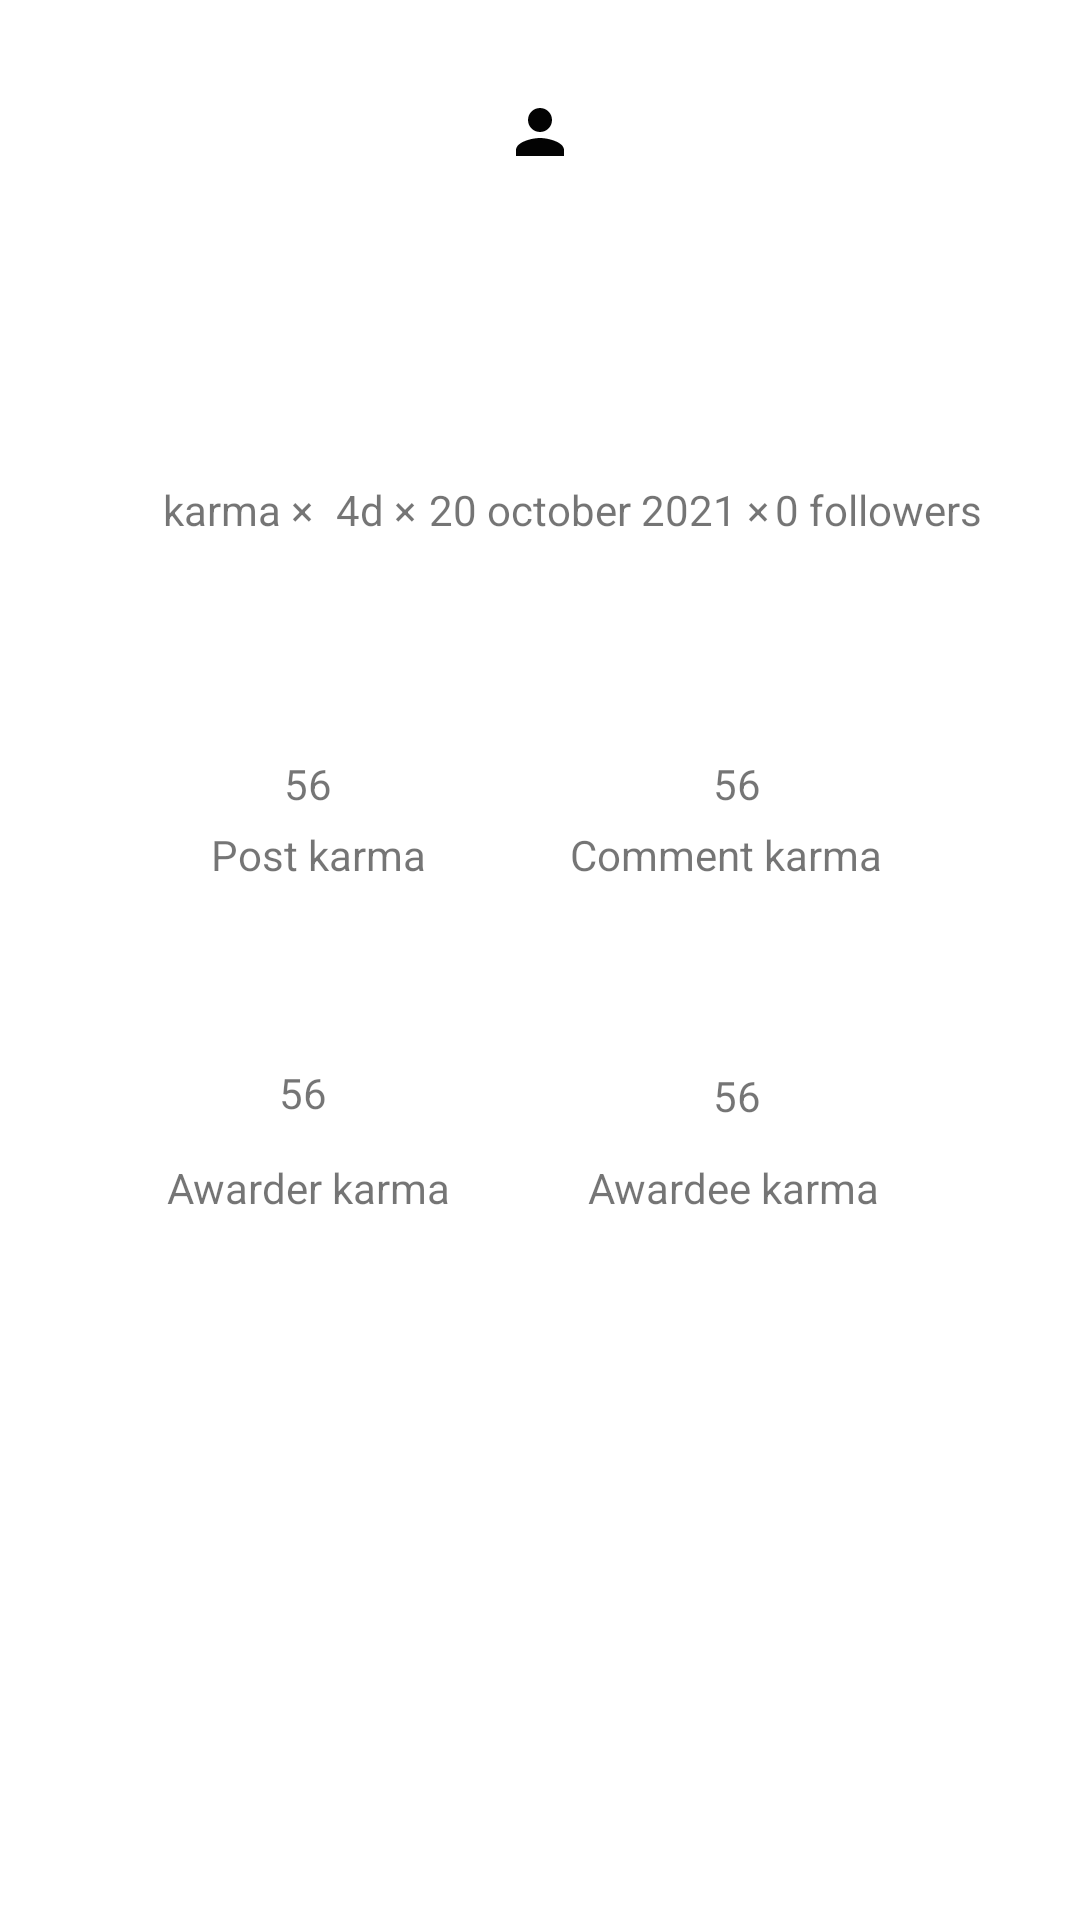

Reconstruct the res/layout file that produces this screen, plus the resources it refers to.
<!-- AndroidManifest.xml: application theme Theme.Redditek -->
<!-- res/layout/fragment_notifications.xml -->
<?xml version="1.0" encoding="utf-8"?>
<androidx.constraintlayout.widget.ConstraintLayout xmlns:android="http://schemas.android.com/apk/res/android"
    xmlns:app="http://schemas.android.com/apk/res-auto"
    xmlns:tools="http://schemas.android.com/tools"
    android:layout_width="match_parent"
    android:layout_height="match_parent"
    tools:context=".SplashScreenActivity">


    <ImageView
        android:id="@+id/img_profile"
        android:layout_width="wrap_content"
        android:layout_height="wrap_content"
        android:layout_marginTop="32dp"
        app:layout_constraintEnd_toEndOf="parent"
        app:layout_constraintStart_toStartOf="parent"
        app:layout_constraintTop_toTopOf="parent"
        app:srcCompat="@drawable/ic_baseline_person_24" />

    <TextView
        android:id="@+id/name_txt"
        android:layout_width="wrap_content"
        android:layout_height="wrap_content"
        android:layout_marginTop="16dp"
        android:textSize="24sp"
        android:textStyle="bold"
        app:layout_constraintEnd_toEndOf="@+id/img_profile"
        app:layout_constraintHorizontal_bias="0.531"
        app:layout_constraintStart_toStartOf="@+id/img_profile"
        app:layout_constraintTop_toBottomOf="@+id/img_profile" />

    <TextView
        android:id="@+id/followers_txt"
        android:layout_width="wrap_content"
        android:layout_height="wrap_content"
        android:layout_marginTop="56dp"
        android:text="0 followers"
        app:layout_constraintEnd_toEndOf="parent"
        app:layout_constraintHorizontal_bias="0.055"
        app:layout_constraintStart_toEndOf="@+id/date_creation_txt"
        app:layout_constraintTop_toBottomOf="@+id/name_txt" />

    <TextView
        android:id="@+id/birthday_txt"
        android:layout_width="wrap_content"
        android:layout_height="wrap_content"
        android:layout_marginTop="56dp"
        android:text="4d ×"
        app:layout_constraintEnd_toEndOf="parent"
        app:layout_constraintHorizontal_bias="0.033"
        app:layout_constraintStart_toEndOf="@+id/karma_txt"
        app:layout_constraintTop_toBottomOf="@+id/name_txt" />

    <TextView
        android:id="@+id/date_creation_txt"
        android:layout_width="wrap_content"
        android:layout_height="wrap_content"
        android:layout_marginTop="56dp"
        android:text="20 october 2021 ×"
        app:layout_constraintEnd_toEndOf="parent"
        app:layout_constraintHorizontal_bias="0.04"
        app:layout_constraintStart_toEndOf="@+id/birthday_txt"
        app:layout_constraintTop_toBottomOf="@+id/name_txt" />

    <TextView
        android:id="@+id/karma_txt"
        android:layout_width="wrap_content"
        android:layout_height="wrap_content"
        android:layout_marginTop="56dp"
        android:text="karma ×"
        app:layout_constraintEnd_toEndOf="parent"
        app:layout_constraintHorizontal_bias="0.175"
        app:layout_constraintStart_toStartOf="parent"
        app:layout_constraintTop_toBottomOf="@+id/name_txt" />

    <TextView
        android:id="@+id/karma_com_txt"
        android:layout_width="wrap_content"
        android:layout_height="wrap_content"
        android:layout_marginTop="96dp"
        android:text="Comment karma"
        app:layout_constraintEnd_toEndOf="parent"
        app:layout_constraintHorizontal_bias="0.742"
        app:layout_constraintStart_toStartOf="parent"
        app:layout_constraintTop_toBottomOf="@+id/karma_txt" />

    <TextView
        android:id="@+id/value_karma_pub_txt"
        android:layout_width="wrap_content"
        android:layout_height="wrap_content"
        android:text="56"
        app:layout_constraintBottom_toTopOf="@+id/karma_pub_txt"
        app:layout_constraintEnd_toEndOf="parent"
        app:layout_constraintHorizontal_bias="0.275"
        app:layout_constraintStart_toStartOf="parent"
        app:layout_constraintTop_toBottomOf="@+id/karma_txt"
        app:layout_constraintVertical_bias="0.939" />

    <TextView
        android:id="@+id/value_karma_recip_txt"
        android:layout_width="wrap_content"
        android:layout_height="wrap_content"
        android:text="56"
        app:layout_constraintBottom_toTopOf="@+id/karma_recip_txt"
        app:layout_constraintEnd_toEndOf="parent"
        app:layout_constraintHorizontal_bias="0.691"
        app:layout_constraintStart_toStartOf="parent"
        app:layout_constraintTop_toBottomOf="@+id/karma_txt"
        app:layout_constraintVertical_bias="0.938" />

    <TextView
        android:id="@+id/value_karma_phil_txt"
        android:layout_width="wrap_content"
        android:layout_height="wrap_content"
        android:text="56"
        app:layout_constraintBottom_toTopOf="@+id/karma_phil_txt"
        app:layout_constraintEnd_toEndOf="parent"
        app:layout_constraintHorizontal_bias="0.27"
        app:layout_constraintStart_toStartOf="parent"
        app:layout_constraintTop_toBottomOf="@+id/karma_txt"
        app:layout_constraintVertical_bias="0.932" />

    <TextView
        android:id="@+id/karma_phil_txt"
        android:layout_width="wrap_content"
        android:layout_height="wrap_content"
        android:layout_marginTop="92dp"
        android:text="Awarder karma"
        app:layout_constraintEnd_toEndOf="parent"
        app:layout_constraintHorizontal_bias="0.209"
        app:layout_constraintStart_toStartOf="parent"
        app:layout_constraintTop_toBottomOf="@+id/karma_pub_txt" />

    <TextView
        android:id="@+id/karma_recip_txt"
        android:layout_width="wrap_content"
        android:layout_height="wrap_content"
        android:layout_marginTop="92dp"
        android:text="Awardee karma"
        app:layout_constraintEnd_toEndOf="parent"
        app:layout_constraintHorizontal_bias="0.745"
        app:layout_constraintStart_toStartOf="parent"
        app:layout_constraintTop_toBottomOf="@+id/karma_com_txt" />

    <TextView
        android:id="@+id/karma_pub_txt"
        android:layout_width="wrap_content"
        android:layout_height="wrap_content"
        android:layout_marginTop="96dp"
        android:text="Post karma"
        app:layout_constraintEnd_toEndOf="parent"
        app:layout_constraintHorizontal_bias="0.244"
        app:layout_constraintStart_toStartOf="parent"
        app:layout_constraintTop_toBottomOf="@+id/karma_txt" />

    <TextView
        android:id="@+id/value_karma_com_txt"
        android:layout_width="wrap_content"
        android:layout_height="wrap_content"
        android:text="56"
        app:layout_constraintBottom_toTopOf="@+id/karma_pub_txt"
        app:layout_constraintEnd_toEndOf="parent"
        app:layout_constraintHorizontal_bias="0.691"
        app:layout_constraintStart_toStartOf="parent"
        app:layout_constraintTop_toBottomOf="@+id/karma_txt"
        app:layout_constraintVertical_bias="0.939" />

</androidx.constraintlayout.widget.ConstraintLayout>
<!-- resources referenced by this layout -->
<resources>
  <!-- drawable ic_baseline_person_24 (drawable) -->
  <vector android:height="24dp" android:tint="#030303"
      android:viewportHeight="24" android:viewportWidth="24"
      android:width="24dp" xmlns:android="http://schemas.android.com/apk/res/android">
      <path android:fillColor="@android:color/white" android:pathData="M12,12c2.21,0 4,-1.79 4,-4s-1.79,-4 -4,-4 -4,1.79 -4,4 1.79,4 4,4zM12,14c-2.67,0 -8,1.34 -8,4v2h16v-2c0,-2.66 -5.33,-4 -8,-4z"/>
  </vector>
  <style name="Theme.Redditek" parent="Theme.MaterialComponents.DayNight.DarkActionBar">
          
          <item name="colorPrimary">@color/orange</item>
          <item name="colorPrimaryVariant">@color/orange</item>
          <item name="colorOnPrimary">@color/white</item>
          
          <item name="colorSecondary">@color/orange</item>
          <item name="colorSecondaryVariant">@color/orange</item>
          <item name="colorOnSecondary">@color/black</item>
          
          <item name="android:statusBarColor" tools:targetApi="l">?attr/colorPrimaryVariant</item>
          
      </style>
  <!-- not gathered from this repository: default colours our renderer supplied (Android Studio template values) -->
  <color name="black">#FF000000</color>
  <color name="white">#FFFFFFFF</color>
</resources>
